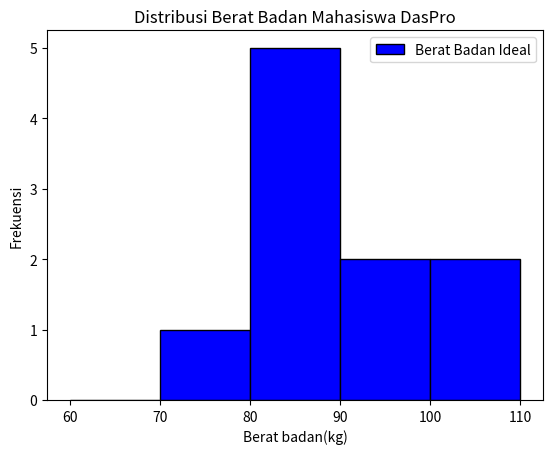

The matplotlib source for this figure:
import matplotlib.pyplot as plt

a = [100,135,45,135,95,80,110,115,85,40]
b = [115,45,50,35,160,80,140,130,85,95]
c = [85,55,135,140,170,75,40,140,50,55]
ppp = a+b+c

plt.hist(ppp, color='blue',bins=range(60,120,10),edgecolor='black',label='Berat Badan Ideal')

plt.xticks(range(60,120,10))
plt.xlabel("Berat badan(kg)")
plt.ylabel("Frekuensi")
plt.legend()
plt.title("Distribusi Berat Badan Mahasiswa DasPro")

plt.show()

'''Dari grafik yang telah dibuat,kita dapat melihat ada data dari berat badan
mahasiswa yang mengalami kenaikan berat badan pada range 80-90 lalu menurun lagi'''